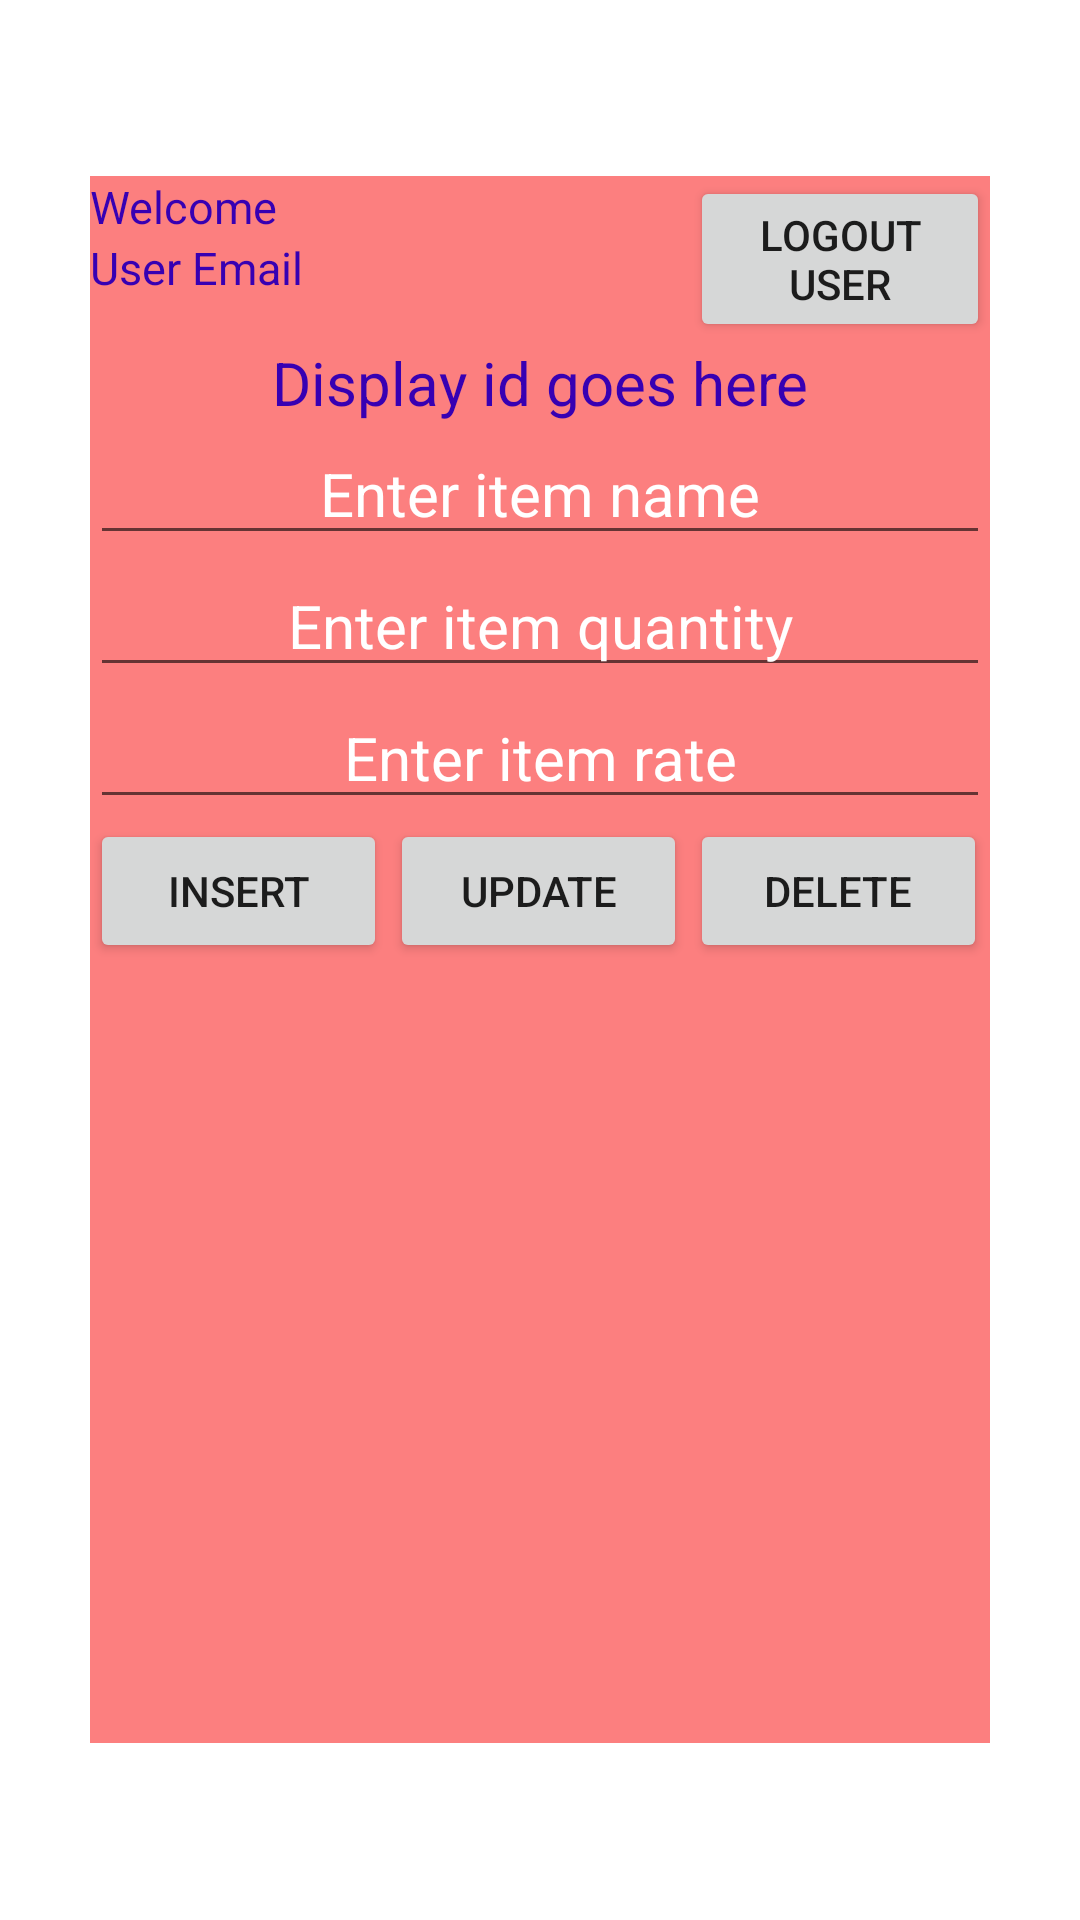

Reconstruct the res/layout file that produces this screen, plus the resources it refers to.
<!-- AndroidManifest.xml: application theme Theme.AndFireConnect2001f -->
<!-- res/layout/activity_display.xml -->
<?xml version="1.0" encoding="utf-8"?>
<LinearLayout
    xmlns:android="http://schemas.android.com/apk/res/android"
    xmlns:app="http://schemas.android.com/apk/res-auto"
    xmlns:tools="http://schemas.android.com/tools"
    android:layout_width="match_parent"
    android:layout_height="match_parent"
    android:background="@drawable/phinex"
    android:gravity="center"
    tools:context=".DisplayActivity">
    <LinearLayout
        android:layout_width="300dp"
        android:layout_height="wrap_content"
        android:orientation="vertical"
        android:background="#80FA0000">
        <LinearLayout
            android:layout_width="match_parent"
            android:layout_height="wrap_content"
            android:orientation="horizontal">
            <LinearLayout
                android:layout_width="200dp"
                android:layout_height="wrap_content"
                android:orientation="vertical">
                <TextView
                    android:layout_width="match_parent"
                    android:layout_height="wrap_content"
                    android:text="Welcome"
                    android:textSize="15sp"
                    android:textColor="@color/purple_700"/>
                <TextView
                    android:layout_width="match_parent"
                    android:layout_height="wrap_content"
                    android:text="User Email"
                    android:textSize="15sp"
                    android:id="@+id/txtDEmail"
                    android:textColor="@color/purple_700"/>
            </LinearLayout>
            <Button
                android:layout_width="match_parent"
                android:layout_height="wrap_content"
                android:text="Logout User"
                android:id="@+id/btnDLogout"/>
        </LinearLayout>
        <TextView
            android:layout_width="match_parent"
            android:layout_height="wrap_content"
            android:id="@+id/lblDid"
            android:textColor="@color/purple_700"
            android:textAlignment="center"
            android:textSize="20sp"
            android:text="Display id goes here"/>
        <EditText
            android:layout_width="match_parent"
            android:layout_height="wrap_content"
            android:hint="Enter item name"
            android:textColor="@color/purple_700"
            android:textAlignment="center"
            android:textSize="20sp"
            android:textColorHint="@color/white"
            android:id="@+id/txtDName"/>
        <EditText
            android:layout_width="match_parent"
            android:layout_height="wrap_content"
            android:hint="Enter item quantity"
            android:textColor="@color/purple_700"
            android:textAlignment="center"
            android:textSize="20sp"
            android:textColorHint="@color/white"
            android:inputType="number"
            android:id="@+id/txtDQuantity"/>
        <EditText
            android:layout_width="match_parent"
            android:layout_height="wrap_content"
            android:hint="Enter item rate"
            android:textColor="@color/purple_700"
            android:textAlignment="center"
            android:textSize="20sp"
            android:inputType="number"
            android:textColorHint="@color/white"
            android:id="@+id/txtDRate"/>
        <LinearLayout
            android:layout_width="match_parent"
            android:layout_height="wrap_content"
            android:orientation="horizontal">
            <Button
                android:layout_width="99dp"
                android:layout_height="wrap_content"
                android:text="Insert"
                android:id="@+id/btnDInsert"/>
            <Space
                android:layout_width="1dp"
                android:layout_height="30dp"/>
            <Button
                android:layout_width="99dp"
                android:layout_height="wrap_content"
                android:text="Update"
                android:id="@+id/btnDUpdate"/>
            <Space
                android:layout_width="1dp"
                android:layout_height="30dp"/>
            <Button
                android:layout_width="99dp"
                android:layout_height="wrap_content"
                android:text="Delete"
                android:id="@+id/btnDDelete"/>
        </LinearLayout>
        <Space
            android:layout_width="match_parent"
            android:layout_height="10dp"/>
        <ListView
            android:layout_width="match_parent"
            android:layout_height="250dp"
            android:id="@+id/lstData"/>

    </LinearLayout>
</LinearLayout>
<!-- resources referenced by this layout -->
<resources>
  <style name="Theme.AndFireConnect2001f" parent="Theme.MaterialComponents.DayNight.DarkActionBar">
          
          <item name="colorPrimary">@color/purple_500</item>
          <item name="colorPrimaryVariant">@color/purple_700</item>
          <item name="colorOnPrimary">@color/white</item>
          
          <item name="colorSecondary">@color/teal_200</item>
          <item name="colorSecondaryVariant">@color/teal_700</item>
          <item name="colorOnSecondary">@color/black</item>
          
          <item name="android:statusBarColor" tools:targetApi="l">?attr/colorPrimaryVariant</item>
          
      </style>
  <!-- not gathered from this repository: default colours our renderer supplied (Android Studio template values) -->
  <color name="purple_500">#FF6200EE</color>
  <color name="purple_700">#FF3700B3</color>
  <color name="teal_200">#FF03DAC5</color>
  <color name="teal_700">#FF018786</color>
  <color name="black">#FF000000</color>
  <color name="white">#FFFFFFFF</color>
</resources>
